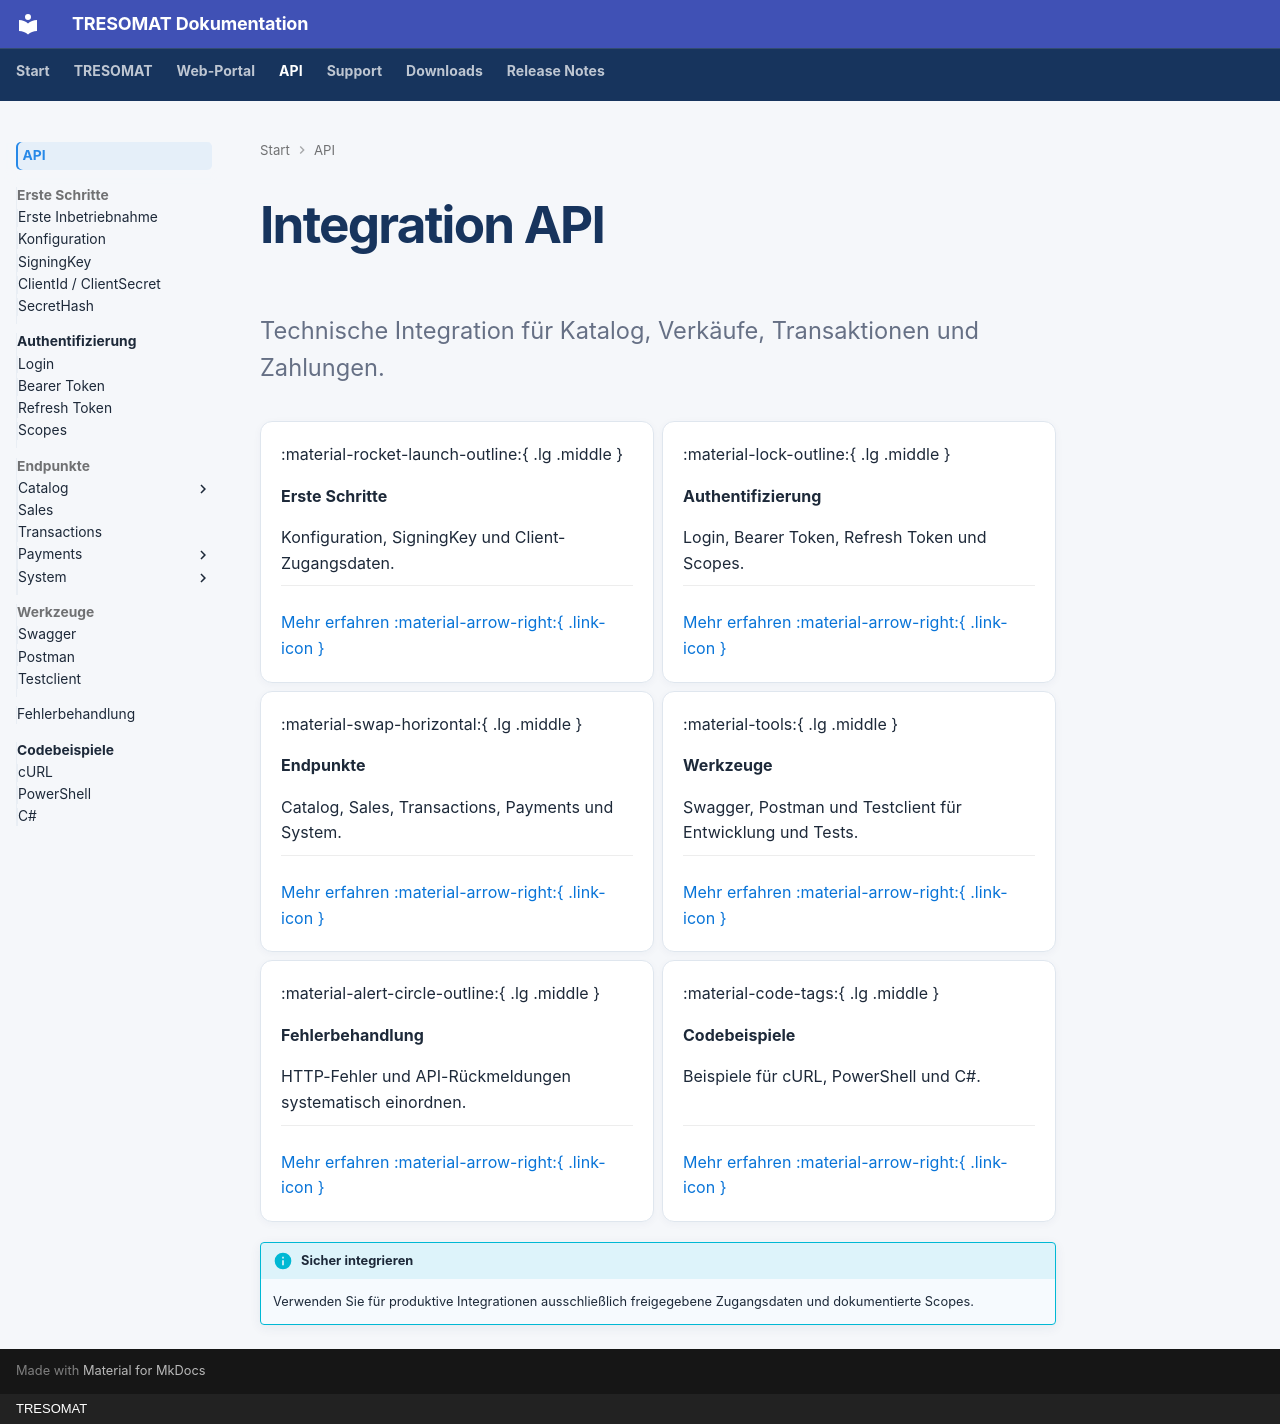

repository: GithuTom/tresomat-docs · page: api/index.html · generator: mkdocs · copyright: TRESOMAT

# Integration API

<p class="page-lead">Technische Integration für Katalog, Verkäufe, Transaktionen und Zahlungen.</p>

<div class="grid cards landing-cards" markdown>

-   :material-rocket-launch-outline:{ .lg .middle }

    **Erste Schritte**

    Konfiguration, SigningKey und Client-Zugangsdaten.

    ---

    [Mehr erfahren :material-arrow-right:{ .link-icon }](erste-inbetriebnahme.md)

-   :material-lock-outline:{ .lg .middle }

    **Authentifizierung**

    Login, Bearer Token, Refresh Token und Scopes.

    ---

    [Mehr erfahren :material-arrow-right:{ .link-icon }](authentifizierung/index.md)

-   :material-swap-horizontal:{ .lg .middle }

    **Endpunkte**

    Catalog, Sales, Transactions, Payments und System.

    ---

    [Mehr erfahren :material-arrow-right:{ .link-icon }](catalog/index.md)

-   :material-tools:{ .lg .middle }

    **Werkzeuge**

    Swagger, Postman und Testclient für Entwicklung und Tests.

    ---

    [Mehr erfahren :material-arrow-right:{ .link-icon }](swagger.md)

-   :material-alert-circle-outline:{ .lg .middle }

    **Fehlerbehandlung**

    HTTP-Fehler und API-Rückmeldungen systematisch einordnen.

    ---

    [Mehr erfahren :material-arrow-right:{ .link-icon }](fehlercodes.md)

-   :material-code-tags:{ .lg .middle }

    **Codebeispiele**

    Beispiele für cURL, PowerShell und C#.

    ---

    [Mehr erfahren :material-arrow-right:{ .link-icon }](codebeispiele/index.md)

</div>

!!! info "Sicher integrieren"
    Verwenden Sie für produktive Integrationen ausschließlich freigegebene Zugangsdaten und dokumentierte Scopes.
